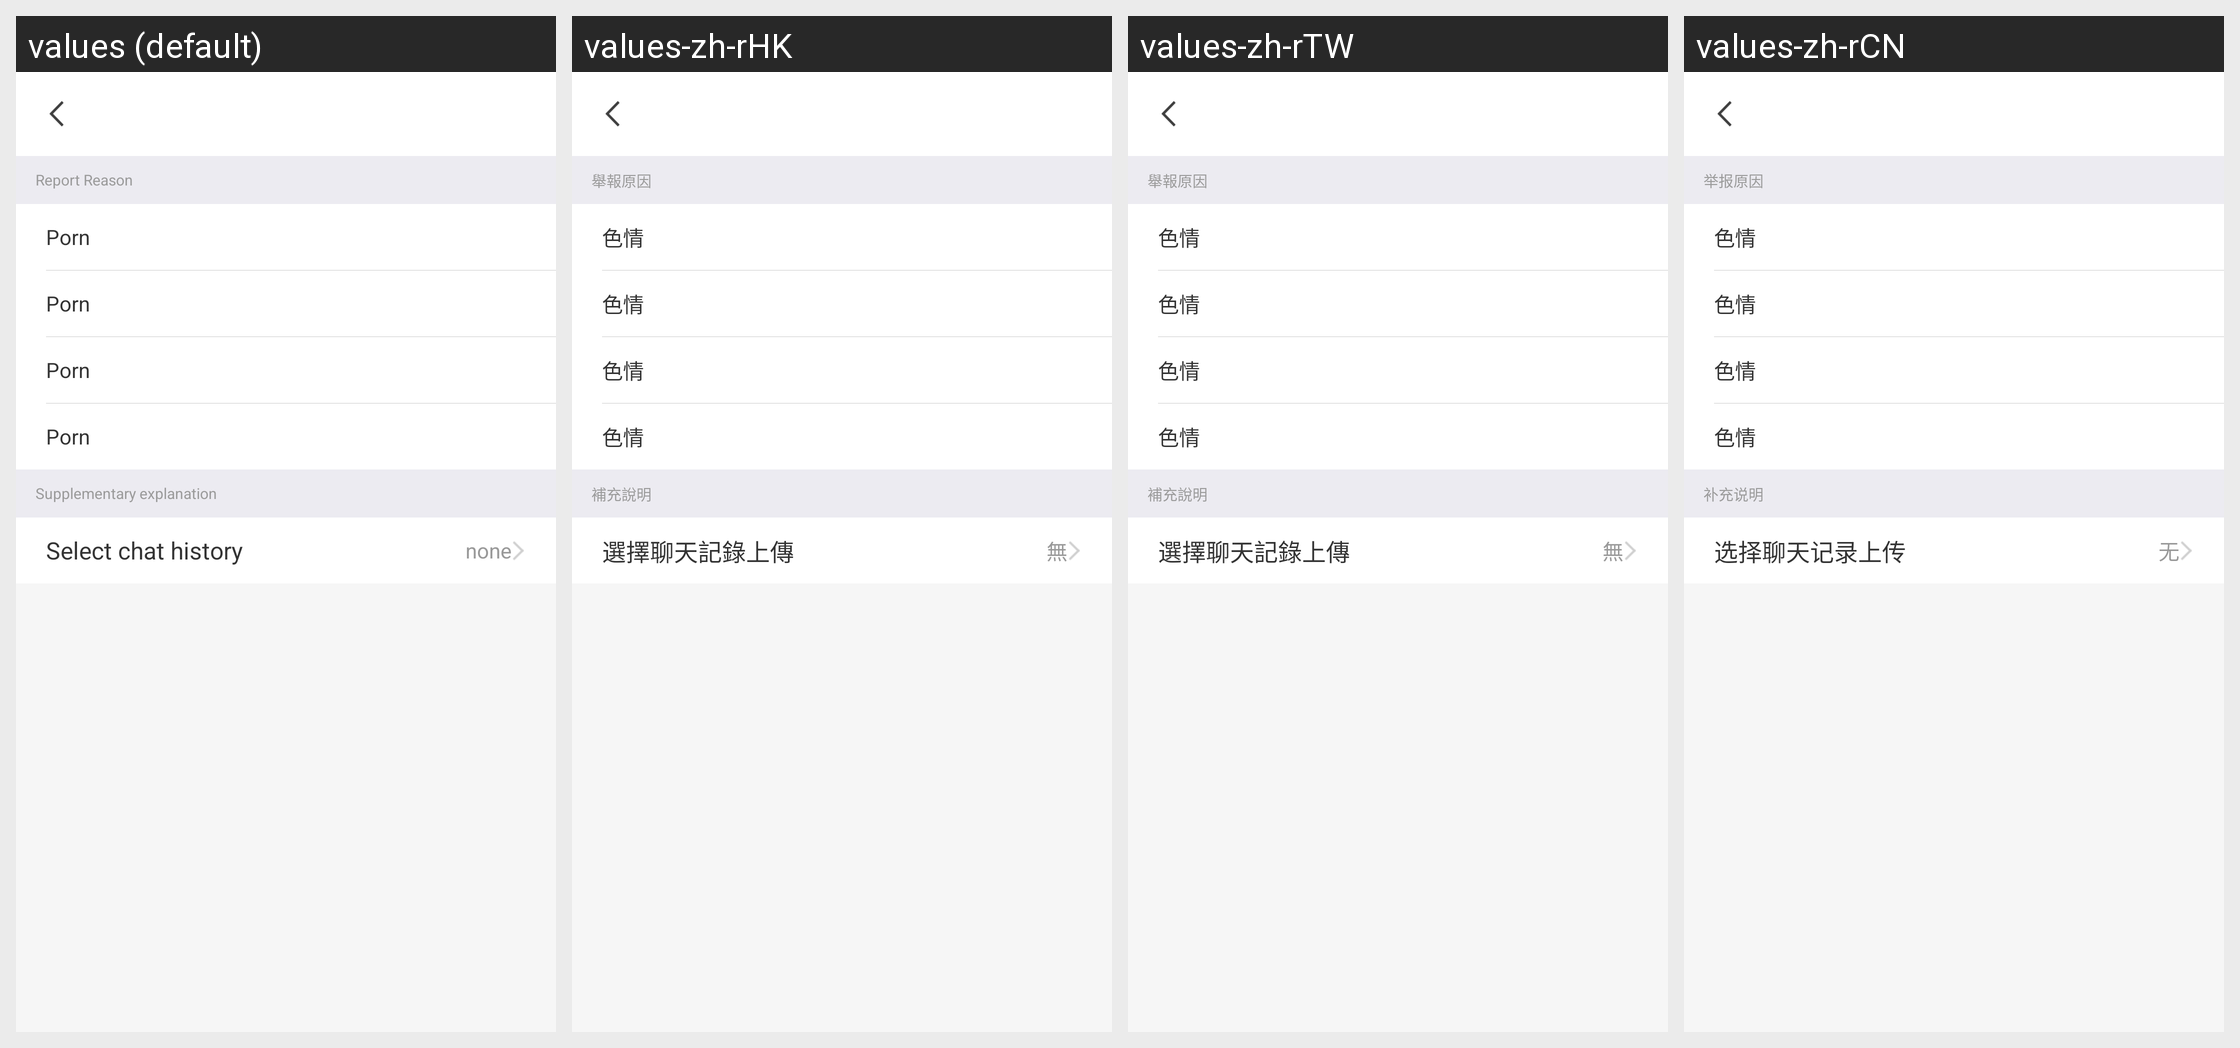

For this localized Android screen grid, give each drawn string resource with its value in every locale shown.
Android screen res/layout/activity_report_chat_acitvity.xml rendered under 4 locales, left to right: values (default), values-zh-rHK, values-zh-rTW, values-zh-rCN. Device: Nexus 5 (rendered at 1080×1920; each locale shown at half size, 540×960, under a caption strip naming it); theme Theme.iAround.Default.
Strings drawn on this screen, with the default value and each locale's value (text and hints the layout hard-codes, and strings that could not be matched under every locale, appear in the picture but are not listed):

report_reason
  values: Report Reason
  values-zh-rHK: 舉報原因
  values-zh-rTW: 舉報原因
  values-zh-rCN: 举报原因

dynamic_report_sex
  values: Porn
  values-zh-rHK: 色情
  values-zh-rTW: 色情
  values-zh-rCN: 色情

added_explan
  values: Supplementary explanation
  values-zh-rHK: 補充說明
  values-zh-rTW: 補充說明
  values-zh-rCN: 补充说明

select_records
  values: Select chat history
  values-zh-rHK: 選擇聊天記錄上傳
  values-zh-rTW: 選擇聊天記錄上傳
  values-zh-rCN: 选择聊天记录上传

none
  values: none
  values-zh-rHK: 無
  values-zh-rTW: 無
  values-zh-rCN: 无
